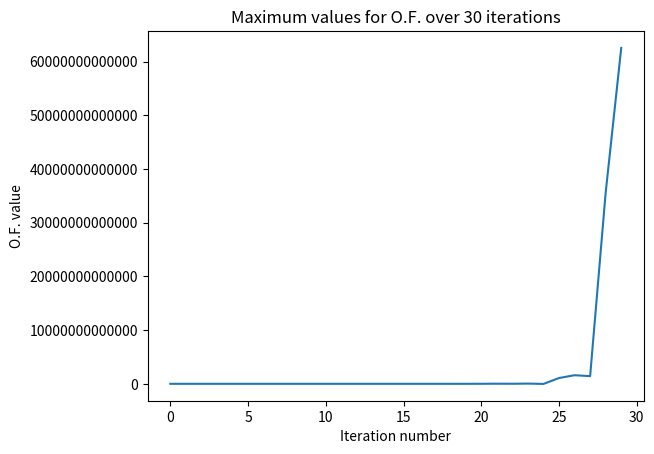

Here is the Python script that generated this plot:
import numpy as np
import pandas as pd
from matplotlib import pyplot as plt


def generate_population(min_x1, max_x1, min_x2, max_x2, pop_size, velocity):
    arr = np.zeros(shape=(pop_size, 2), dtype=float)

    for particle in arr:
        x1 = np.random.uniform(min_x1, max_x1)
        x2 = np.random.uniform(min_x2, max_x2)

        particle[0] = x1 + velocity
        particle[1] = x2 + velocity

    return arr


def calc_fitness(pop, pop_size):
    arr = np.zeros(pop_size)

    for index in range(len(arr)):
        # substitute in objective function
        arr[index] = np.sin(2 * pop[index][0] - 0.5 * np.pi) + 3 * np.cos(pop[index][1]) + 0.5 * pop[index][0]

    return arr


def calc_velocity(hist_df, pop, length, old_v, df_cols):
    arr = np.zeros(shape=(length, 2))
    r1 = np.random.uniform(0, 1)
    r2 = np.random.uniform(0, 1)
    c1 = np.random.randint(1, 10)
    c2 = np.random.randint(1, 10)

    for index in range(len(arr)):
        arr[index][0] = old_v + c1 * r1 * (np.max(hist_df[df_cols[index]]) - pop[index][0]) + \
                        c2 * r2 * (np.max(hist_df.max()) - pop[index][0])

        arr[index][1] = old_v + c1 * r1 * (np.max(hist_df[df_cols[index]]) - pop[index][1]) + \
                        c2 * r2 * (np.max(hist_df.max()) - pop[index][1])

    return arr


def update_particles_position(v_arr, old_pop):
    arr = np.zeros(shape=(len(v_arr), 2))

    for index in range(len(v_arr)):
        arr[index][0] = old_pop[index][0] + v_arr[index][0]
        arr[index][1] = old_pop[index][1] + v_arr[index][1]
    return arr


def particles_history(df, fit_values, cols):
    line = dict()
    for j in range(len(fit_values)):
        line[cols[j]] = [fit_values[j]]
    df = pd.concat([df, pd.DataFrame(line)], ignore_index=True)

    return df


def pso(min_x1, max_x1, min_x2, max_x2, pop_size, iterations_num, df_hist, df_cols, v):
    particles = generate_population(min_x1, max_x1, min_x2, max_x2, pop_size, v)
    max_fit = list()

    for i in range(iterations_num):
        fitness = calc_fitness(particles, pop_size)
        df_hist = particles_history(df_hist, fitness, df_cols)
        velocity = calc_velocity(df_hist, particles, pop_size, v, df_cols)
        max_fit.append(np.max(fitness))
        new_particles = update_particles_position(velocity, particles)
        particles = new_particles

    plt.plot([i for i in range(iterations_num)], max_fit)
    plt.ticklabel_format(style='plain')  # remove exponent notation
    plt.title('Maximum values for O.F. over ' + str(iterations_num) + ' iterations')
    plt.xlabel('Iteration number')
    plt.ylabel('O.F. value')
    plt.show()


size = 50
iter_num = 30
vmax = np.random.uniform(-0.1, 1)
columns = ['particle' + str(i + 1) for i in range(size)]
history = pd.DataFrame(columns=columns)

pso(-2, 3, -2, 1, size, iter_num, history, columns, vmax)
